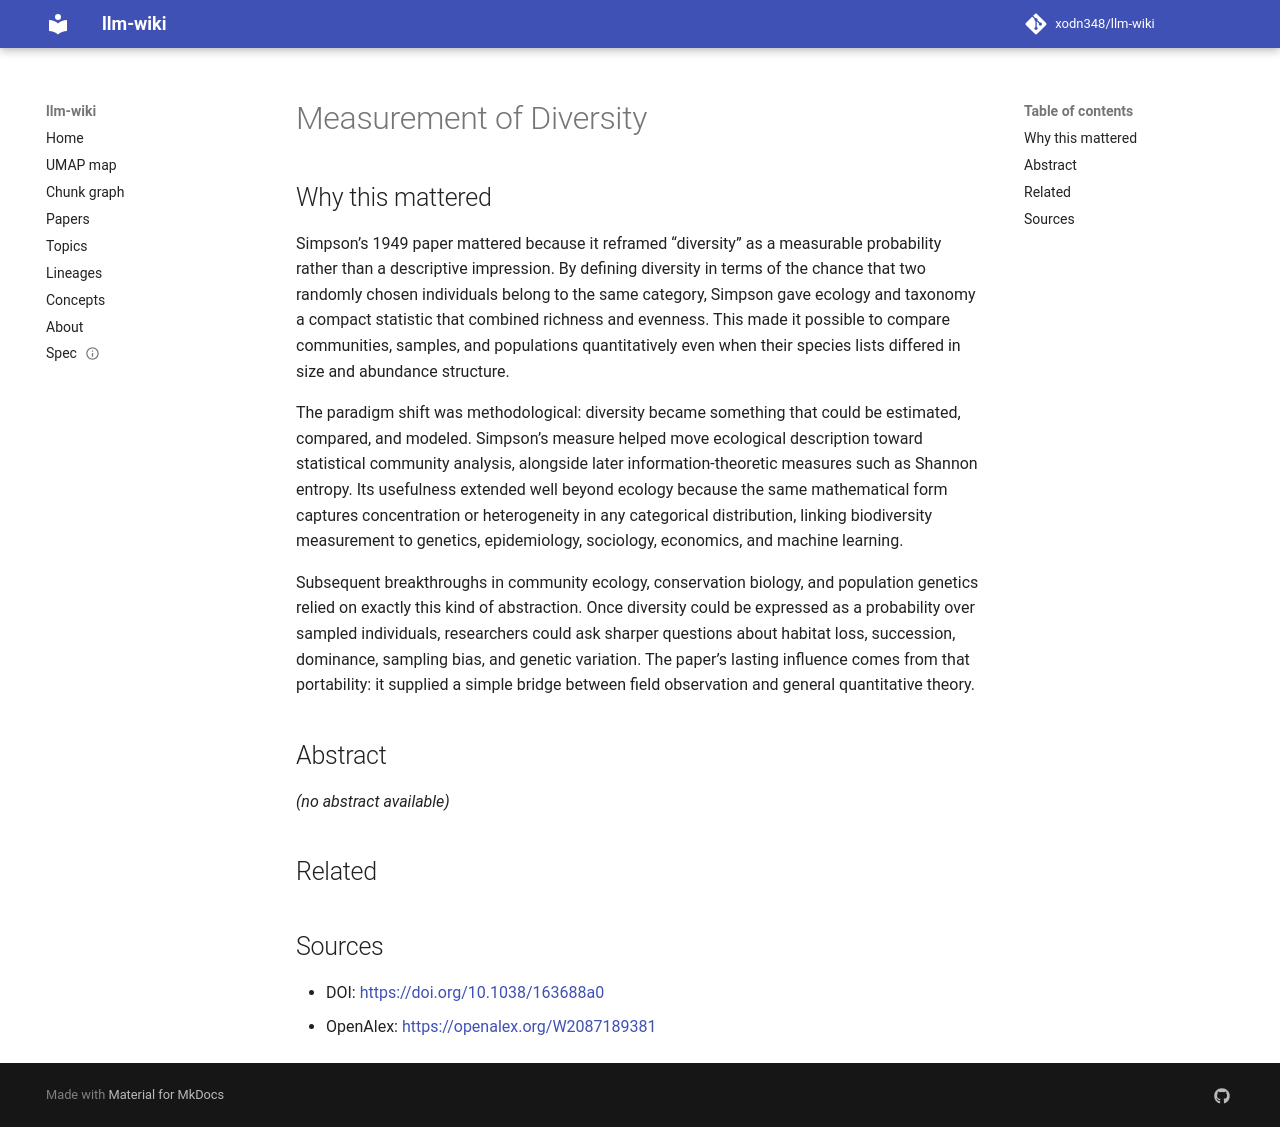

repository: xodn348/llm-wiki · page: paper/10_1038_163688a0/index.html · generator: mkdocs

---
title: Measurement of Diversity
doi: 10.1038/163688a0
openalex_id: https://openalex.org/W2087189381
year: 1949
venue: Nature
authors: Edward Simpson
citations: 13895
fleming_tier: true
concepts:
- Statistics
- Diversity (politics)
- Mathematics
- Population
- Index (typography)
- Logarithm
- Sample (material)
- Diversity index
- Distribution (mathematics)
- Constant (computer programming)
---

# Measurement of Diversity

## Why this mattered

Simpson’s 1949 paper mattered because it reframed “diversity” as a measurable probability rather than a descriptive impression. By defining diversity in terms of the chance that two randomly chosen individuals belong to the same category, Simpson gave ecology and taxonomy a compact statistic that combined richness and evenness. This made it possible to compare communities, samples, and populations quantitatively even when their species lists differed in size and abundance structure.

The paradigm shift was methodological: diversity became something that could be estimated, compared, and modeled. Simpson’s measure helped move ecological description toward statistical community analysis, alongside later information-theoretic measures such as Shannon entropy. Its usefulness extended well beyond ecology because the same mathematical form captures concentration or heterogeneity in any categorical distribution, linking biodiversity measurement to genetics, epidemiology, sociology, economics, and machine learning.

Subsequent breakthroughs in community ecology, conservation biology, and population genetics relied on exactly this kind of abstraction. Once diversity could be expressed as a probability over sampled individuals, researchers could ask sharper questions about habitat loss, succession, dominance, sampling bias, and genetic variation. The paper’s lasting influence comes from that portability: it supplied a simple bridge between field observation and general quantitative theory.

## Abstract

_(no abstract available)_


## Related



## Sources

- DOI: [https://doi.org/10.1038/163688a0](https://doi.org/10.1038/163688a0)
- OpenAlex: [https://openalex.org/W2087189381](https://openalex.org/W2087189381)
